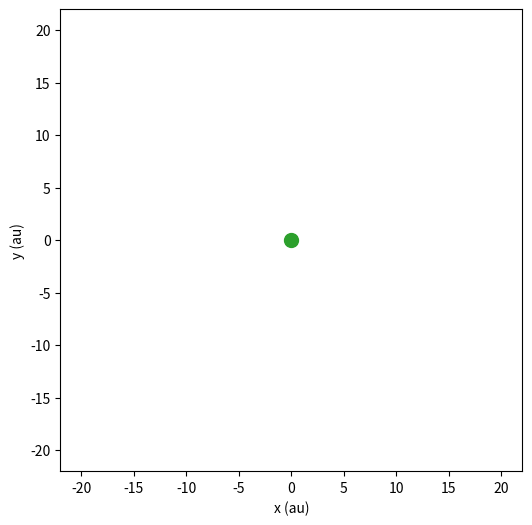

Recreate this plot in Python.
import matplotlib.pyplot as plt
import numpy as np
from matplotlib.animation import FuncAnimation

g = 6.67430e-11
m_sun = 1.9885e30
au = 1.495978707e11

# Уран
a = 19.19126393 * au
e = 0.04716771
rp = a * (1 - e)
vp = np.sqrt(g * m_sun * (1 + e) / (a * (1 - e)))

pos = np.array([rp, 0.0])
vel = np.array([0.0, vp])

hour_step = 6
dt = hour_step * 3600
sim_speed = 5000
period_est = 0.0
first_pass = True
prev_r = np.linalg.norm(pos)

areas = []
r_errors = []
r_formula_errors = []
prev_pos = pos.copy()

fig, ax = plt.subplots(figsize=(6, 6))
(traj,) = ax.plot([], [], lw=1)
(pt,) = ax.plot([], [], "o", markersize=4)
(sun,) = ax.plot(0, 0, "o", ms=10)
text_time = ax.text(0.02, 0.95, "", transform=ax.transAxes)
text_period = ax.text(0.02, 0.90, "", transform=ax.transAxes)
text_area = ax.text(0.02, 0.85, "", transform=ax.transAxes)
text_rerror = ax.text(0.02, 0.80, "", transform=ax.transAxes)

ax.set_aspect("equal")
ax.set_xlim(-22, 22)
ax.set_ylim(-22, 22)
ax.set_xlabel("x (au)")
ax.set_ylabel("y (au)")

xs, ys = [], []


def update(frame):
    global pos, vel, prev_r, period_est, first_pass, prev_pos

    for _ in range(sim_speed):
        r = np.linalg.norm(pos)
        acc = -g * m_sun / r**3 * pos
        pos_n = pos + vel * dt
        r_n = np.linalg.norm(pos_n)
        acc_n = -g * m_sun / r_n**3 * pos_n
        vel += acc_n * dt
        pos = pos_n

        if prev_r > r and r_n > r:
            if first_pass:
                first_pass = False
                period_est = 0.0
            else:
                years = period_est / (365.25 * 24 * 3600)
                print(f"Период из симуляции: {years:.3f} лет")
                lhs = years**2
                rhs = (a / au) ** 3
                print(
                    f"Сравнение T² = {lhs:.3f}, a³ = {rhs:.3f}, T²/a³ = {lhs / rhs:.3f}"
                )
                if r_errors:
                    mean_err = np.mean(r_errors)
                    max_err = np.max(r_errors)
                    print(
                        f"Ошибка r (эллипс): средн. = {mean_err:.2e}, макс = {max_err:.2e}"
                    )
                if r_formula_errors:
                    mean_formula = np.mean(r_formula_errors)
                    max_formula = np.max(r_formula_errors)
                    print(
                        f"Ошибка r : средн. = {mean_formula:.2e}, макс = {max_formula:.2e}"
                    )
                ax.set_title("Полный оборот ✔", color="tab:green")
                anim.event_source.stop()
            period_est = 0.0
        prev_r = r
        period_est += dt

        # II закон — площадь
        v1 = np.array([prev_pos[0], prev_pos[1], 0.0])
        v2 = np.array([pos[0], pos[1], 0.0])
        sector_area = 0.5 * np.linalg.norm(np.cross(v1, v2))
        areas.append(sector_area)
        prev_pos = pos.copy()

        # I закон (r как функция theta)
        r_sim = np.linalg.norm(pos)
        theta = np.arctan2(pos[1], pos[0])
        r_theory = a * (1 - e**2) / (1 + e * np.cos(theta))
        rel_error = abs(r_sim - r_theory) / r_theory
        r_errors.append(rel_error)

        # Проверка r = p / (1 + ε cos θ)
        uranus_mass = 8.6810e25  # масса Урана
        alpha = g * uranus_mass * m_sun
        v_mag = np.linalg.norm(vel)
        E = 0.5 * uranus_mass * v_mag**2 - alpha / uranus_mass
        v1 = np.array([pos[0], pos[1], 0.0])
        v2 = np.array([vel[0], vel[1], 0.0])
        M_abs = uranus_mass * np.linalg.norm(np.cross(v1, v2))
        p_formula = M_abs**2 / (uranus_mass * alpha)
        eps_formula = np.sqrt(1 + (2 * E * M_abs**2) / (uranus_mass * alpha**2))
        r_analytic = p_formula / (1 + eps_formula * np.cos(theta))
        formula_error = abs(r_sim - r_analytic) / r_analytic
        r_formula_errors.append(formula_error)

    xs.append(pos[0] / au)
    ys.append(pos[1] / au)
    traj.set_data(xs, ys)
    pt.set_data([pos[0] / au], [pos[1] / au])

    sim_days = len(xs) * dt * sim_speed / 86400
    text_time.set_text(f"t = {sim_days / 365.25:6.2f} yr")
    if not first_pass:
        text_period.set_text(f"period = {period_est / 365.25 / 24 / 3600:6.2f} yr")
    if len(areas) > 100:
        recent = areas[-100:]
        mean_area = np.mean(recent)
        std_area = np.std(recent)
        text_area.set_text(f"area = {mean_area:.2e} ± {std_area:.1e}")
    if len(r_errors) > 100:
        recent_r = r_errors[-100:]
        text_rerror.set_text(f"r err = {np.mean(recent_r):.1e}")
    return traj, pt, text_time, text_period, text_area, text_rerror


anim = FuncAnimation(fig, update, frames=20000000, interval=20, blit=False)
plt.show()
